Run: headless pygame with SDL's dummy video driver; simulated clock (each Clock.tick advances the game by its frame time, no real sleeping); random seed 0; keys injected as events and as key.get_pressed() state; no mouse input.
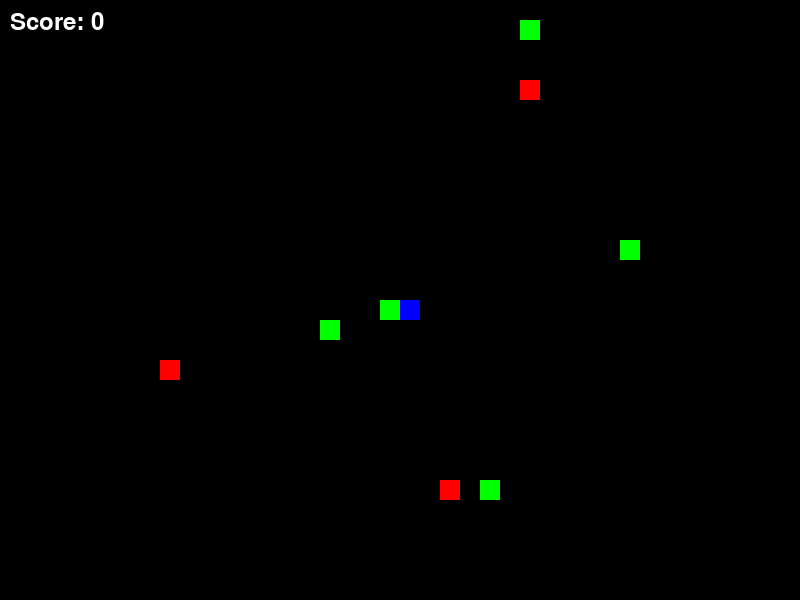
Frame 1 of 4 · flips 1–60 · no input
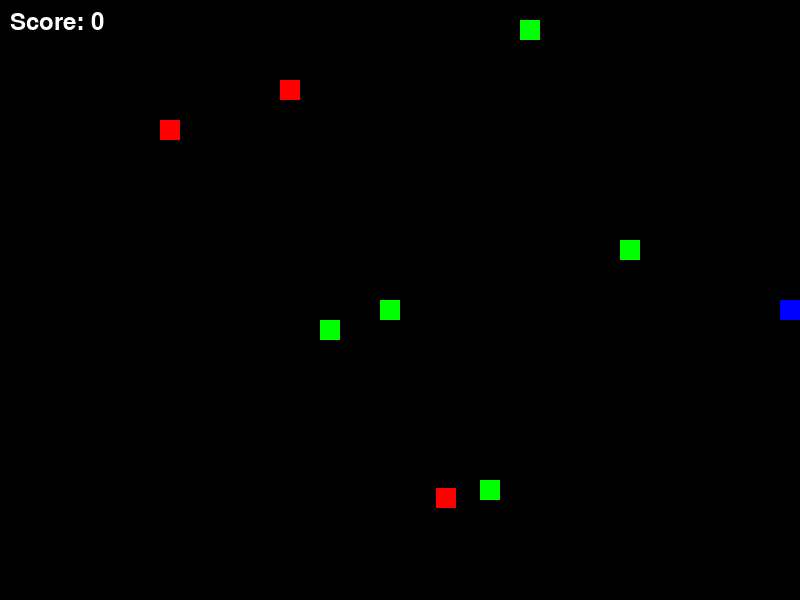
Frame 2 of 4 · flips 61–180 · tapped SPACE, RETURN · held RIGHT (→), D
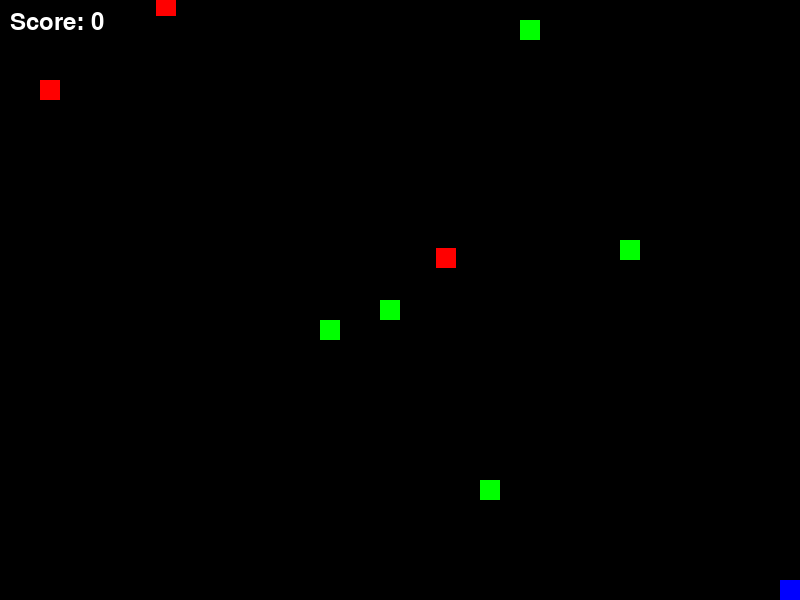
Frame 3 of 4 · flips 181–300 · held DOWN (↓), S
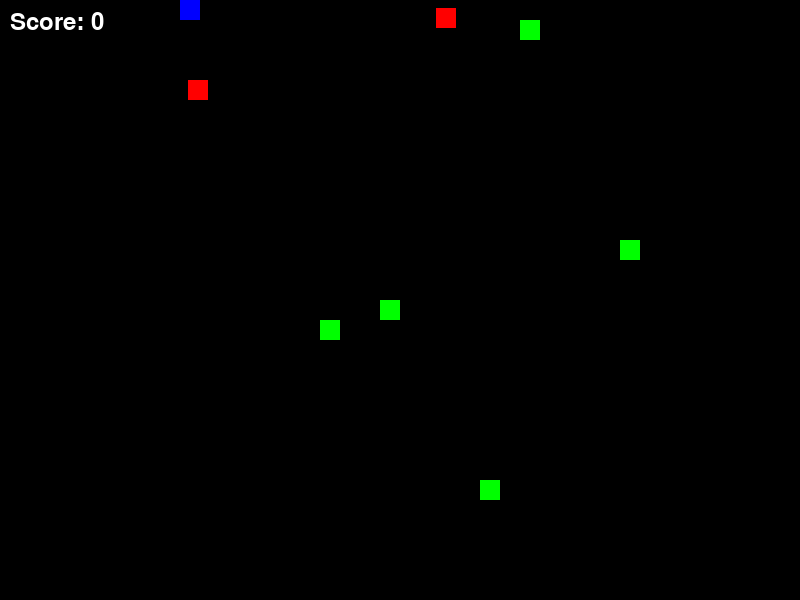
Frame 4 of 4 · flips 301–420 · held LEFT (←), A, UP (↑), W

The pygame program that drew these frames:

import pygame
import random

# Initialize pygame
pygame.init()

# Constants
SCREEN_WIDTH = 800
SCREEN_HEIGHT = 600
GRID_SIZE = 20
ANT_SPEED = 5
PREDATOR_SPEED = 2
FOOD_COUNT = 5
PREDATOR_COUNT = 3

# Colors
BLACK = (0, 0, 0)
WHITE = (255, 255, 255)
GREEN = (0, 255, 0)
RED = (255, 0, 0)
BLUE = (0, 0, 255)

# Setup screen
screen = pygame.display.set_mode((SCREEN_WIDTH, SCREEN_HEIGHT))
pygame.display.set_caption("Ant Game")

# Clock for controlling frame rate
clock = pygame.time.Clock()

# Classes
class Ant:
    def __init__(self):
        self.rect = pygame.Rect(SCREEN_WIDTH // 2, SCREEN_HEIGHT // 2, GRID_SIZE, GRID_SIZE)
        self.color = BLUE
        self.score = 0

    def move(self, keys):
        if keys[pygame.K_UP]:
            self.rect.y -= ANT_SPEED
        if keys[pygame.K_DOWN]:
            self.rect.y += ANT_SPEED
        if keys[pygame.K_LEFT]:
            self.rect.x -= ANT_SPEED
        if keys[pygame.K_RIGHT]:
            self.rect.x += ANT_SPEED

        # Keep ant inside the screen
        self.rect.x = max(0, min(self.rect.x, SCREEN_WIDTH - GRID_SIZE))
        self.rect.y = max(0, min(self.rect.y, SCREEN_HEIGHT - GRID_SIZE))

    def draw(self):
        pygame.draw.rect(screen, self.color, self.rect)

class Food:
    def __init__(self):
        self.rect = pygame.Rect(random.randint(0, SCREEN_WIDTH // GRID_SIZE - 1) * GRID_SIZE,
                                random.randint(0, SCREEN_HEIGHT // GRID_SIZE - 1) * GRID_SIZE,
                                GRID_SIZE, GRID_SIZE)
        self.color = GREEN

    def draw(self):
        pygame.draw.rect(screen, self.color, self.rect)

class Predator:
    def __init__(self):
        self.rect = pygame.Rect(random.randint(0, SCREEN_WIDTH // GRID_SIZE - 1) * GRID_SIZE,
                                random.randint(0, SCREEN_HEIGHT // GRID_SIZE - 1) * GRID_SIZE,
                                GRID_SIZE, GRID_SIZE)
        self.color = RED
        self.direction = random.choice(["UP", "DOWN", "LEFT", "RIGHT"])

    def move(self):
        if self.direction == "UP":
            self.rect.y -= PREDATOR_SPEED
        elif self.direction == "DOWN":
            self.rect.y += PREDATOR_SPEED
        elif self.direction == "LEFT":
            self.rect.x -= PREDATOR_SPEED
        elif self.direction == "RIGHT":
            self.rect.x += PREDATOR_SPEED

        # Keep predator inside the screen
        if self.rect.x < 0 or self.rect.x >= SCREEN_WIDTH or self.rect.y < 0 or self.rect.y >= SCREEN_HEIGHT:
            self.direction = random.choice(["UP", "DOWN", "LEFT", "RIGHT"])

    def draw(self):
        pygame.draw.rect(screen, self.color, self.rect)

# Initialize game objects
ant = Ant()
foods = [Food() for _ in range(FOOD_COUNT)]
predators = [Predator() for _ in range(PREDATOR_COUNT)]

# Game loop
running = True
while running:
    screen.fill(BLACK)

    # Event handling
    for event in pygame.event.get():
        if event.type == pygame.QUIT:
            running = False

    # Handle input
    keys = pygame.key.get_pressed()
    ant.move(keys)

    # Move predators
    for predator in predators:
        predator.move()

    # Check collisions
    for food in foods[:]:
        if ant.rect.colliderect(food.rect):
            foods.remove(food)
            foods.append(Food())
            ant.score += 1

    for predator in predators:
        if ant.rect.colliderect(predator.rect):
            print(f"Game Over! Final Score: {ant.score}")
            running = False

    # Draw everything
    ant.draw()
    for food in foods:
        food.draw()
    for predator in predators:
        predator.draw()

    # Display score
    font = pygame.font.Font(None, 36)
    score_text = font.render(f"Score: {ant.score}", True, WHITE)
    screen.blit(score_text, (10, 10))

    # Update display
    pygame.display.flip()

    # Frame rate control
    clock.tick(30)

pygame.quit()
